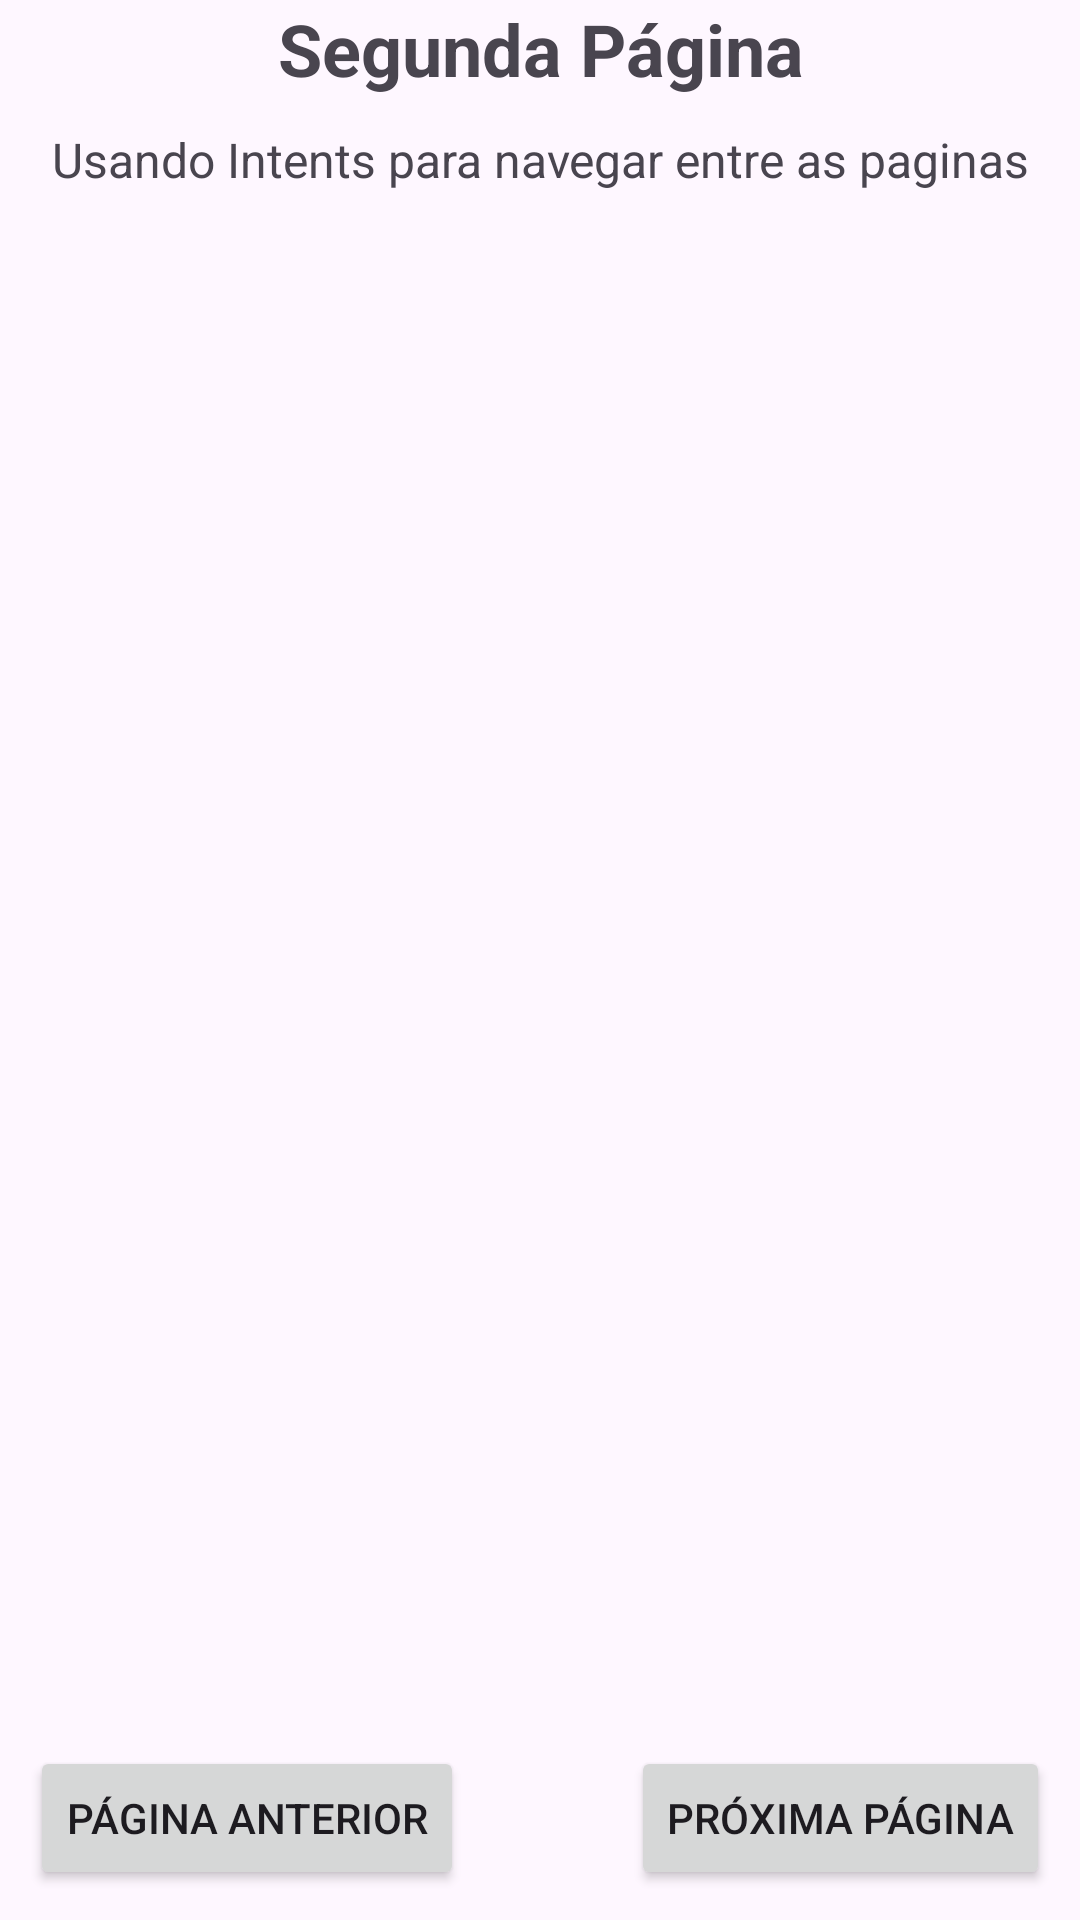

Here is an Android app screen rendered from its layout file. Give the layout XML and the strings, colors and styles it references.
<!-- AndroidManifest.xml: application theme Theme.AndroidJavaStudies -->
<!-- res/layout/activity_segunda.xml -->
<?xml version="1.0" encoding="utf-8"?>
<androidx.constraintlayout.widget.ConstraintLayout xmlns:android="http://schemas.android.com/apk/res/android"
    xmlns:app="http://schemas.android.com/apk/res-auto"
    xmlns:tools="http://schemas.android.com/tools"
    android:id="@+id/main"
    android:layout_width="match_parent"
    android:layout_height="match_parent"
    tools:context=".SegundaActivity">


    <TextView
        android:id="@+id/header_title"
        android:layout_width="match_parent"
        android:layout_height="wrap_content"
        android:text="Segunda Página"
        android:textAlignment="center"
        android:textSize="24sp"
        android:textStyle="bold"
        app:layout_constraintTop_toTopOf="parent"
        app:layout_constraintStart_toStartOf="parent"
        app:layout_constraintEnd_toEndOf="parent" />

    <TextView
        android:id="@+id/secondDescription"
        android:layout_width="match_parent"
        android:layout_height="wrap_content"
        android:text="Usando Intents para navegar entre as paginas"
        android:textSize="16sp"
        android:gravity="center"
        android:textAlignment="center"
        android:padding="10dp"
        app:layout_constraintTop_toBottomOf="@id/header_title"
        app:layout_constraintStart_toStartOf="parent"
        app:layout_constraintEnd_toEndOf="parent" />/>

    <Button
        android:id="@+id/prevPage"
        android:layout_width="wrap_content"
        android:layout_height="wrap_content"
        android:text="Página Anterior"
        app:layout_constraintStart_toStartOf="parent"
        app:layout_constraintBottom_toBottomOf="parent"
        android:layout_margin="10dp"/>

    <Button
        android:id="@+id/NextPage"
        android:layout_width="wrap_content"
        android:layout_height="wrap_content"
        android:text="Próxima Página"
        app:layout_constraintEnd_toEndOf="parent"
        app:layout_constraintBottom_toBottomOf="parent"
        android:layout_margin="10dp"/>
    />


</androidx.constraintlayout.widget.ConstraintLayout>
<!-- resources referenced by this layout -->
<resources>
  <style name="Theme.AndroidJavaStudies" parent="Base.Theme.AndroidJavaStudies" />
  <style name="Base.Theme.AndroidJavaStudies" parent="Theme.Material3.DayNight.NoActionBar">
          
          
      </style>
</resources>
